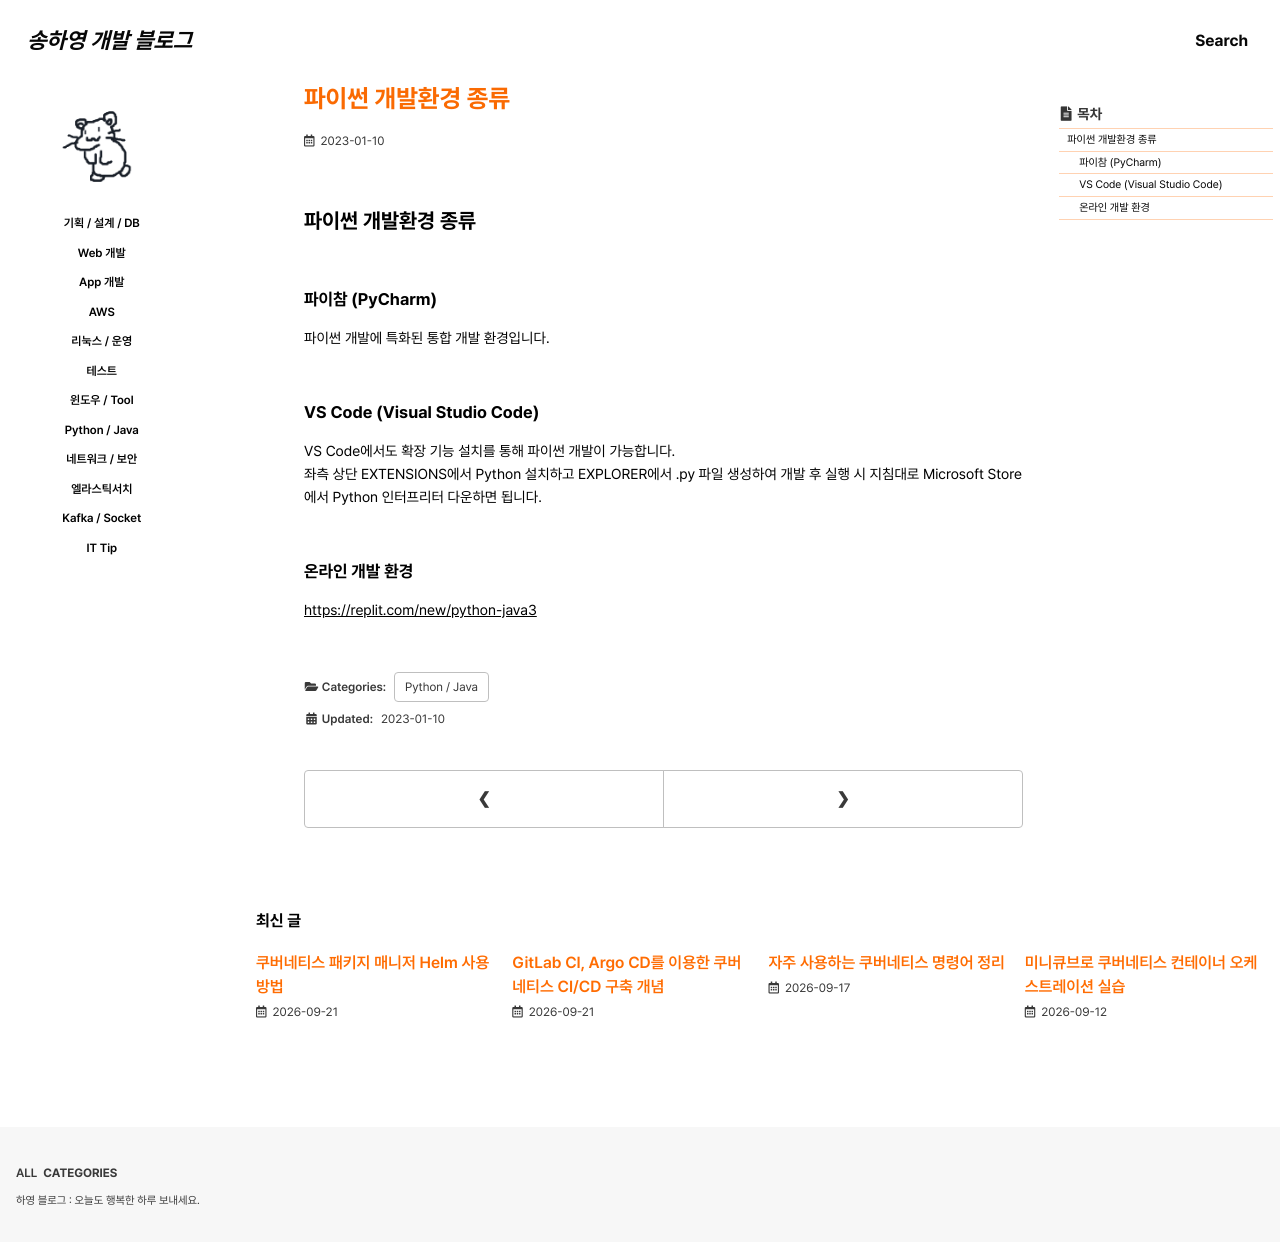

repository: 0songha0/0songha0.github.io · page: python-java/2023-01-10-1.html · generator: jekyll

---
title: "파이썬 개발환경 종류"
excerpt: ""

categories:
  - python-java
tags:
  - []

permalink: /python-java/2023-01-10-1

toc: true
toc_sticky: true
 
date: 2023-01-10
last_modified_at: 2023-01-10
---

## 파이썬 개발환경 종류

### 파이참 (PyCharm)
파이썬 개발에 특화된 통합 개발 환경입니다.

### VS Code (Visual Studio Code)
VS Code에서도 확장 기능 설치를 통해 파이썬 개발이 가능합니다.  
좌측 상단 EXTENSIONS에서 Python 설치하고 EXPLORER에서 .py 파일 생성하여 개발 후 실행 시 지침대로 Microsoft Store에서 Python 인터프리터 다운하면 됩니다.
 
### 온라인 개발 환경
<https://replit.com/new/python-java3>{: target="_blank"}
